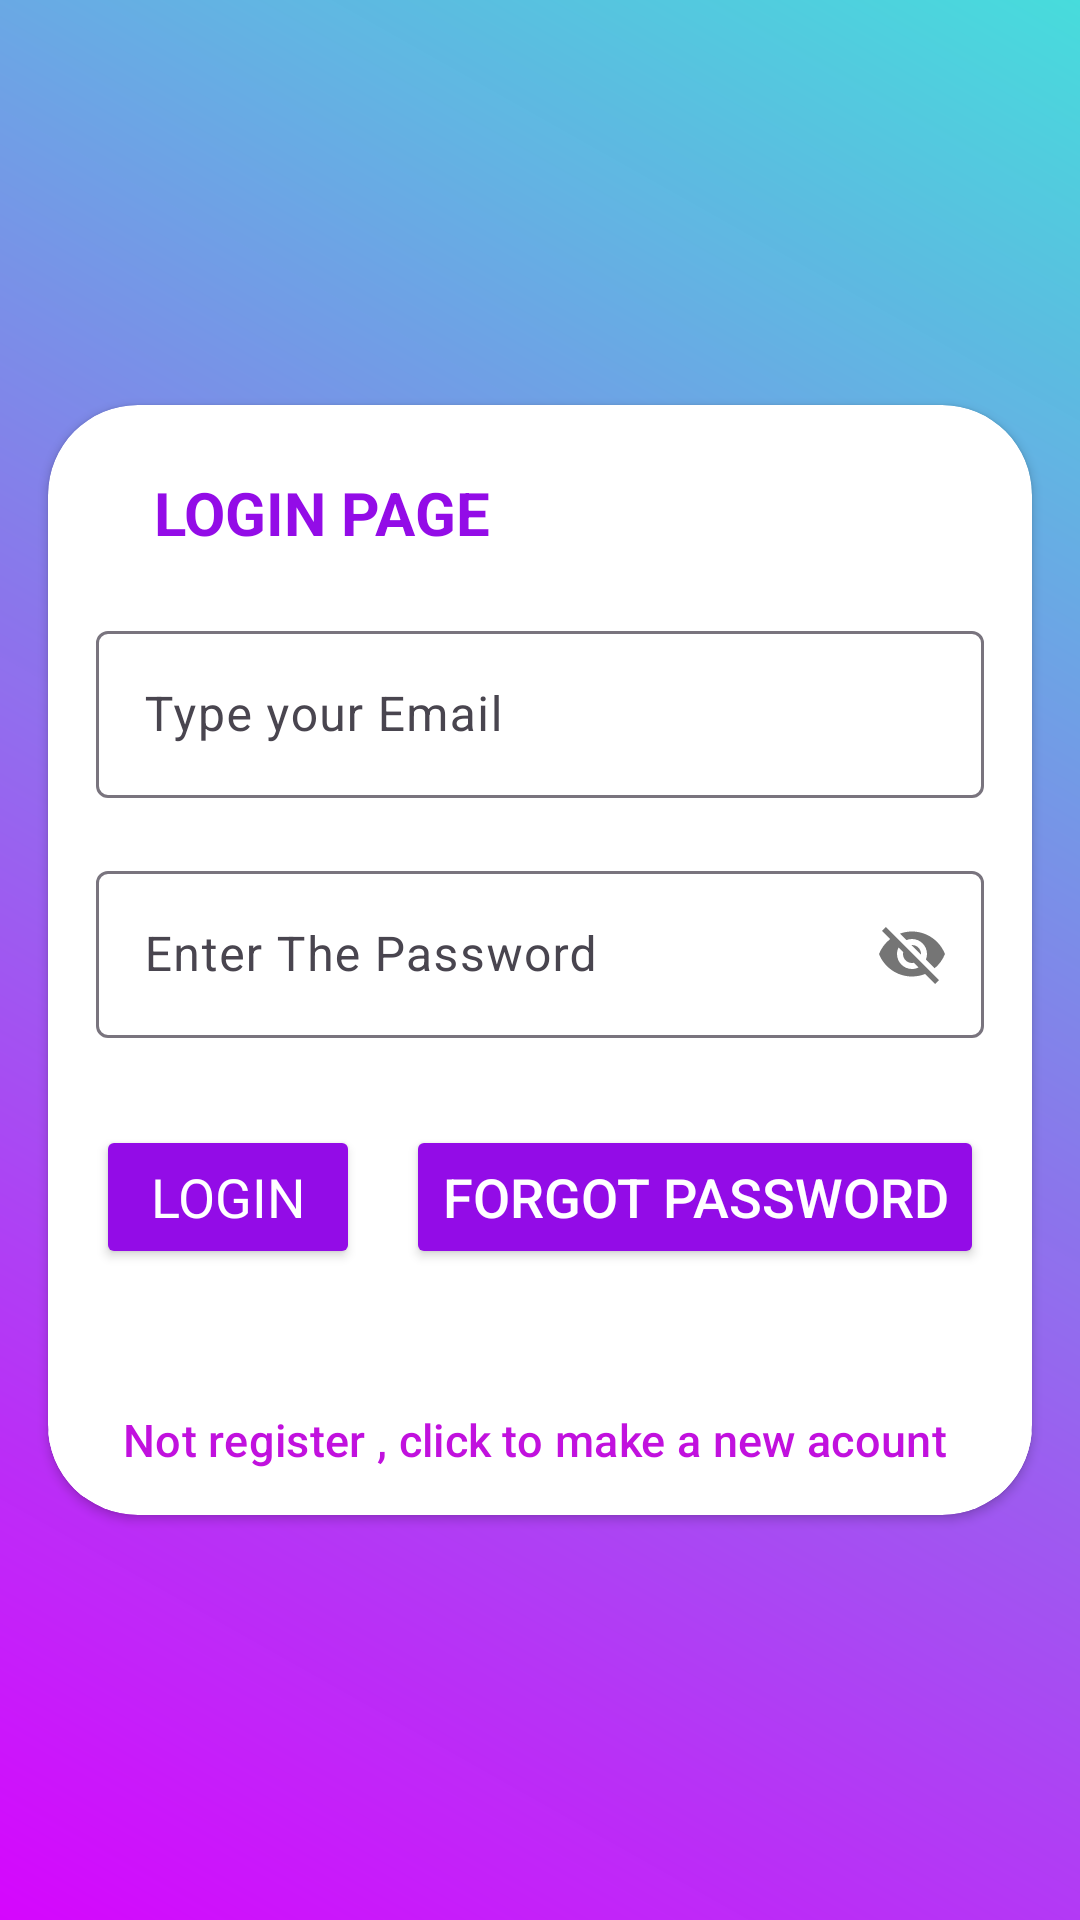

Layout XML and referenced resources for this Android screen:
<!-- AndroidManifest.xml: application theme Theme.Workoutpall -->
<!-- res/layout/activity_login.xml -->
<?xml version="1.0" encoding="utf-8"?>
<androidx.constraintlayout.widget.ConstraintLayout
    xmlns:android="http://schemas.android.com/apk/res/android"
    xmlns:app="http://schemas.android.com/apk/res-auto"
    xmlns:tools="http://schemas.android.com/tools"
    android:id="@+id/main"
    android:background="@drawable/gradient1"
    android:orientation="vertical"
    android:layout_width="match_parent"
    android:layout_height="match_parent"
    tools:context=".LoginActivity">

    <androidx.cardview.widget.CardView
        android:layout_width="match_parent"
        android:layout_height="wrap_content"
        android:layout_margin="16dp"
        android:layout_gravity="center"
        android:outlineSpotShadowColor="@color/black"
        android:elevation="100dp"
        app:cardCornerRadius="30dp"
        android:orientation="vertical"
        app:layout_constraintBottom_toBottomOf="parent"
        app:layout_constraintTop_toTopOf="parent">

        <com.google.android.material.textview.MaterialTextView
            android:layout_width="150dp"
            android:textStyle="bold"
            android:layout_height="40dp"
            android:layout_margin="16dp"
            android:layout_marginTop="16dp"
            android:gravity="center"
            android:text="LOGIN PAGE"
            android:textColor="#930CE7"
            android:textSize="20dp" />


        <com.google.android.material.textfield.TextInputLayout
            android:id="@+id/emailLayout"
            android:layout_width="match_parent"
            android:layout_height="wrap_content"
            android:layout_marginHorizontal="16dp"
            android:layout_marginTop="70dp"
            android:elevation="9dp">

            <com.google.android.material.textfield.TextInputEditText
                android:id="@+id/email"
                android:layout_width="match_parent"
                android:layout_height="wrap_content"
                android:hint="Type your Email"
                android:inputType="textEmailAddress" />
        </com.google.android.material.textfield.TextInputLayout>

        <com.google.android.material.textfield.TextInputLayout
            android:id="@+id/passwordLayout"
            android:layout_width="match_parent"
            android:layout_height="wrap_content"
            android:layout_marginHorizontal="16dp"
            android:layout_marginTop="150dp"
            app:passwordToggleEnabled="true">

            <com.google.android.material.textfield.TextInputEditText
                android:id="@+id/password"
                android:layout_width="match_parent"
                android:layout_height="wrap_content"
                android:hint="@string/enter_the_password"
                android:inputType="textEmailAddress" />
        </com.google.android.material.textfield.TextInputLayout>

        <androidx.appcompat.widget.AppCompatButton
            android:id="@+id/login"
            android:layout_width="wrap_content"
            android:layout_height="wrap_content"
            android:textColor="@color/white"
            style="@style/Base.CardView"
            android:layout_marginHorizontal="16dp"
            android:layout_marginTop="240dp"
            android:layout_marginBottom="80dp"
            android:backgroundTint="#930CE7"
            android:text="LOGIN"
            android:textSize="18dp" />

        <androidx.appcompat.widget.AppCompatButton
            android:id="@+id/forgetpassword"
            android:layout_width="wrap_content"
            android:layout_height="wrap_content"
            android:layout_gravity="right"
            android:layout_marginTop="240dp"
            android:layout_marginRight="16dp"
            android:layout_marginBottom="80dp"
            android:backgroundTint="#930CE7"
            android:text="FORGOT PASSWORD"
            android:textColor="@color/white"
            android:textSize="18dp" />

        <com.google.android.material.button.MaterialButton
            android:id="@+id/register"
            android:layout_width="match_parent"
            android:layout_height="50dp"
            android:backgroundTint="@color/white"
            android:layout_marginTop="320dp"
            android:text="Not register , click to make a new acount "
            android:textColor="#C111DE"
            android:textSize="15dp" />
    </androidx.cardview.widget.CardView>

</androidx.constraintlayout.widget.ConstraintLayout>
<!-- resources referenced by this layout -->
<resources>
  <color name="black">#FF000000</color>
  <color name="white">#FFFFFFFF</color>
  <!-- drawable gradient1 (drawable) -->
  <?xml version="1.0" encoding="utf-8"?>
  <shape
      android:shape="rectangle"
      xmlns:android="http://schemas.android.com/apk/res/android">
  
      <gradient
          android:startColor="#FCD503FD"
          android:endColor="#47DCDC"
          android:angle="45"/>
  
  
  </shape>
  <string name="enter_the_password">Enter The Password</string>
  <style name="Theme.Workoutpall" parent="Base.Theme.Workoutpall" />
  <style name="Base.Theme.Workoutpall" parent="Theme.Material3.DayNight.NoActionBar">
          
          
      </style>
</resources>
